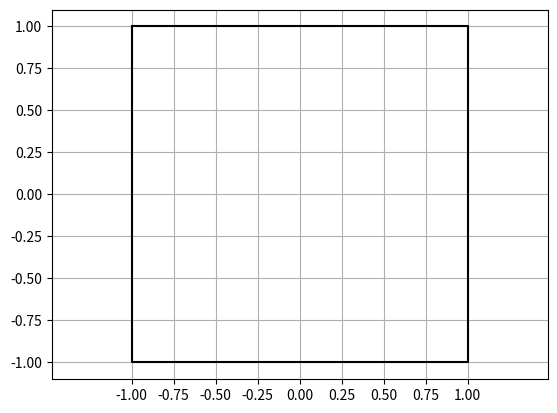

Source code (Python): (Note: this script raises an exception after producing the figure.)
"""
Practice File input and plotting using Matplot lib
@author Ryan Schatzberg
"""

import matplotlib.pyplot as plt
import numpy as np
import os
import random

#https://docs.python.org/3/library/random.html
#random.seed(a=12, version=2) # Set seed to value to force same samples
                              # Normally use system clock as randomizer
x_rand = []
for i in range(10):
    x_rand.append(random.uniform(-1.0, 1.0))

print(x_rand)

#np.random.seed(12)
x_np = np.random.uniform(-1.0, 1.0, 25)
print(x_np)


def sample_xy(n=1e5):
    """
    Generate numpy array for x,y coordinates
    :param n: number of samples
    :return: x,y values
    """

    x = np.random.uniform(-1.0,1.0,n)
    y = np.random.uniform(-1.0,1.0,n)
    return x,y

def approx_pi(n):
    """
    Approximate pi with n random samples
    """
    x,y = sample_xy(n)
    r = np.sqrt(x*x + y*y)
    rc = r <= 1.0
    n_circle = np.sum(rc)
    return 4.0*n_circle/n


if __name__ == '__main__':

    fig = plt.figure()
    plt.plot([-1, 1, 1, -1, -1], [1, 1, -1, -1, 1], 'k')

    # How do we plot a circle
    # plot a circle here
    rads = np.arange(0.0,2*np.pi,360)
    xc = np.cos(rads)
    yc = np.sin(rads)
    plt.plot(xc,yc,'b')

    plt.axis([-1, 1, -1, 1])
    plt.axis('equal')
    plt.grid(True)
    plt.xticks([-1., -0.75, -0.5, -0.25, 0.0, 0.25, 0.5, 0.75, 1.0])
    plt.yticks([-1., -0.75, -0.5, -0.25, 0.0, 0.25, 0.5, 0.75, 1.0])
    fig.savefig(os.path.join("data", "circle_in_square.png"))



    # Do pi approximation here
    pi_a = approx_pi(10)
    n_range = np.logspace(4,6,100,dtype='int')
    pi_value = list(n_range)
    for i, n in enumerate(n_range):
        pi_value[i] = approx_pi(n)

    fig = plt.figure()
    plt.plot([0,max(n_range)],[np.pi,np.pi],'--g')
    plt.plot(n_range,pi_value,'r')
    plt.grid(True)
    plt.title("")
    fig.savefig(os.path.join("data","pi_approx_{}_{},png".format(min(n_range),max(n_range))))
